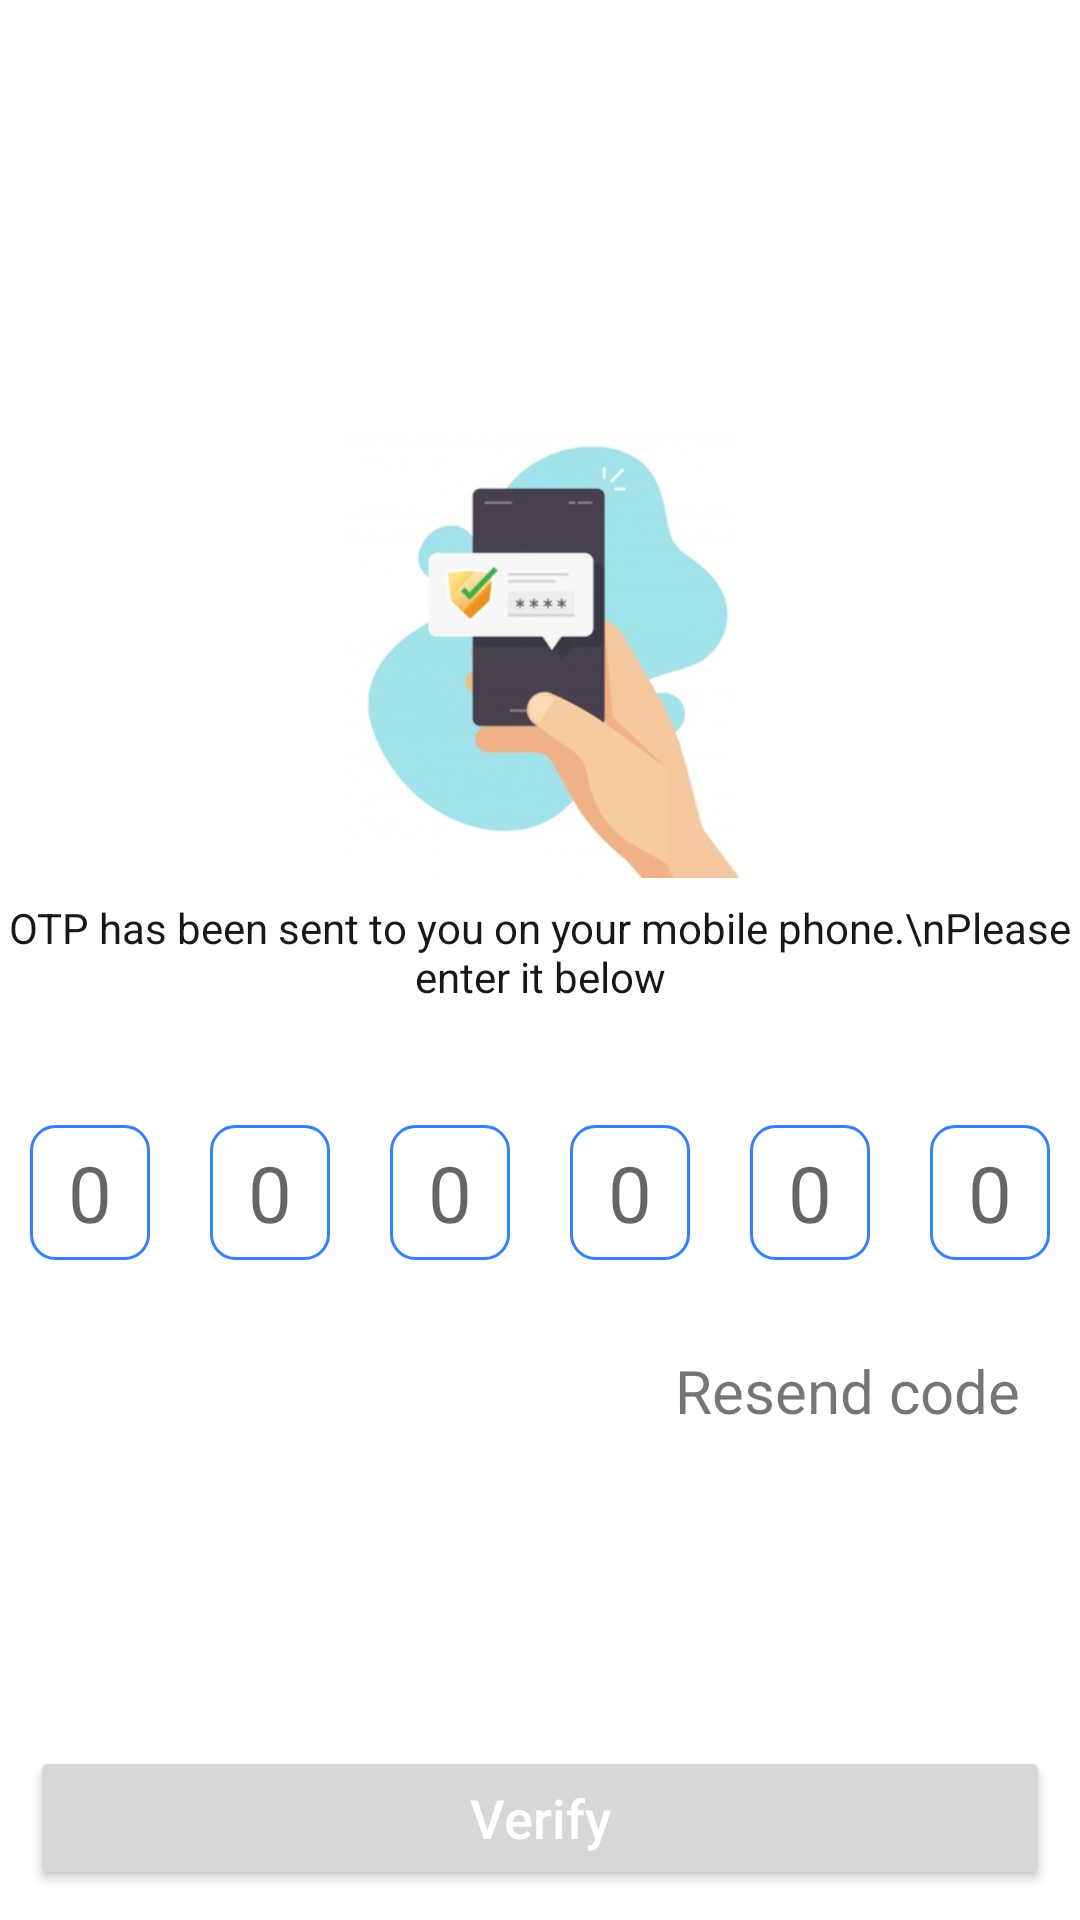

The Android layout XML behind this screen, and the referenced resources:
<!-- AndroidManifest.xml: application theme AppTheme -->
<!-- res/layout/fragment_verify_o_t_p.xml -->
<?xml version="1.0" encoding="utf-8"?>
<RelativeLayout xmlns:android="http://schemas.android.com/apk/res/android"
    xmlns:tools="http://schemas.android.com/tools"
    android:layout_width="match_parent"
    android:layout_height="match_parent"
    android:background="@color/white"
    tools:context=".Auth.VerifyOTP">



    <LinearLayout
        android:layout_width="match_parent"
        android:layout_height="wrap_content"
        android:orientation="vertical"
        android:layout_centerInParent="true"
        >

        <ImageView
            android:layout_width="150dp"
            android:layout_height="150dp"
            android:src="@drawable/otpverif"
            android:layout_gravity="center_horizontal"
        />

        <TextView
            android:layout_marginTop="7dp"
            android:layout_width="match_parent"
            android:layout_height="wrap_content"
            android:text="OTP has been sent to you on your mobile phone.\nPlease enter it below"
            android:autoSizeTextType="uniform"
            android:textColor="#191818"
            android:gravity="center_horizontal"
            />
    <LinearLayout
        android:layout_width="match_parent"
        android:layout_height="wrap_content"
        android:orientation="horizontal"
        android:gravity="center_horizontal"
        android:weightSum="6"
        android:maxLines="1"
        android:maxLength="1"
        android:singleLine="true"
        android:layout_marginTop="30dp"
        android:id="@+id/linearOTPLayout"
        >

        <EditText
            android:layout_width="wrap_content"
            android:layout_height="wrap_content"
            android:hint="0"
            android:id="@+id/editOtp1"
            android:textSize="26dp"
            android:layout_margin="10dp"
            android:padding="5dp"
            android:layout_weight="1"
            android:background="@drawable/edit_decor"
            android:inputType="number"
            android:gravity="center"
            android:maxLines="1"
            android:maxLength="1"
            android:singleLine="true"
            android:textColor="@color/black"

            />
        <EditText
            android:layout_width="wrap_content"
            android:layout_height="wrap_content"
            android:hint="0"
            android:id="@+id/editOtp2"
            android:textSize="26dp"
            android:layout_margin="10dp"
            android:padding="5dp"
            android:layout_weight="1"
            android:inputType="number"
            android:gravity="center"
            android:maxLines="1"
            android:maxLength="1"
            android:singleLine="true"
            android:background="@drawable/edit_decor"
            />
        <EditText
            android:layout_width="wrap_content"
            android:layout_height="wrap_content"
            android:hint="0"
            android:id="@+id/editOtp3"
            android:textSize="26dp"
            android:layout_margin="10dp"
            android:padding="5dp"
            android:layout_weight="1"
            android:inputType="number"
            android:gravity="center"
            android:maxLines="1"
            android:maxLength="1"
            android:singleLine="true"
            android:background="@drawable/edit_decor"
            />
        <EditText
            android:layout_width="wrap_content"
            android:layout_height="wrap_content"
            android:hint="0"
            android:id="@+id/editOtp4"
            android:textSize="26dp"
            android:layout_margin="10dp"
            android:padding="5dp"
            android:layout_weight="1"
            android:inputType="number"
            android:gravity="center"
            android:maxLines="1"
            android:maxLength="1"
            android:singleLine="true"
            android:background="@drawable/edit_decor"
            />
        <EditText
            android:layout_width="wrap_content"
            android:layout_height="wrap_content"
            android:hint="0"
            android:id="@+id/editOtp5"
            android:textSize="26dp"
            android:layout_margin="10dp"
            android:padding="5dp"
            android:layout_weight="1"
            android:inputType="number"
            android:gravity="center"
            android:maxLines="1"
            android:maxLength="1"
            android:singleLine="true"
            android:background="@drawable/edit_decor"
            />
        <EditText
            android:layout_width="wrap_content"
            android:layout_height="wrap_content"
            android:hint="0"
            android:id="@+id/editOtp6"
            android:textSize="26dp"
            android:layout_margin="10dp"
            android:padding="5dp"
            android:layout_weight="1"
            android:inputType="number"
            android:gravity="center"
            android:maxLines="1"
            android:maxLength="1"
            android:singleLine="true"
            android:background="@drawable/edit_decor"
            android:textColor="@color/black"
            />

    </LinearLayout>

    <TextView
        android:layout_width="wrap_content"
        android:layout_height="wrap_content"
        android:text="Resend code"
        android:textSize="20dp"
        android:layout_below="@+id/linearOTPLayout"
        android:layout_alignParentRight="true"
        android:padding="10dp"
        android:layout_margin="10dp"
        android:id="@+id/textviewResendCode"
        android:layout_gravity="end"
        />

    </LinearLayout>

    <Button
        android:layout_width="match_parent"
        android:layout_height="wrap_content"
        android:layout_margin="10dp"
        android:id="@+id/btnVerifyOTP"
        android:layout_alignParentBottom="true"
        android:text="Verify"
        android:textColor="@color/white"
        android:textAllCaps="false"
        android:textSize="18dp"
        />
</RelativeLayout>
<!-- resources referenced by this layout -->
<resources>
  <color name="black">#090808</color>
  <color name="white">#FFFFFF</color>
  <!-- drawable edit_decor (drawable) -->
  <?xml version="1.0" encoding="utf-8"?>
  <shape xmlns:android="http://schemas.android.com/apk/res/android">
      <corners android:radius="8dp" />
      <stroke android:color="@color/blue" android:width="1dp" />
  </shape>
  <!-- drawable otpverif: jpg bitmap (drawable, 17929 bytes) -->
  <style name="AppTheme" parent="Theme.MaterialComponents.Light.NoActionBar">
          
          <item name="colorPrimary">@color/colorPrimary</item>
          <item name="colorPrimaryDark">@color/colorPrimaryDark</item>
          <item name="colorAccent">@color/colorAccent</item>
          <item name="android:windowActivityTransitions" tools:targetApi="lollipop">true</item>
          <item name="drawerArrowStyle">@style/DrawerArrow</item>
      </style>
  <color name="blue">#F22979FF</color>
  <color name="colorPrimary">#08A1B4</color>
  <color name="colorPrimaryDark">#00574B</color>
  <color name="colorAccent">#7DE8F7</color>
  <style name="DrawerArrow" parent="Widget.AppCompat.DrawerArrowToggle">
          <item name="spinBars">true</item>
          <item name="color">@color/white</item>
      </style>
</resources>
